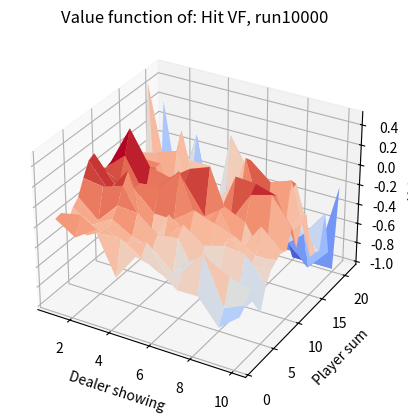

Source code (Python): (Note: this script raises an exception after producing the figure.)
import random
import numpy as np
import matplotlib
import matplotlib.pyplot as plt
import matplotlib.animation as animation
from mpl_toolkits.mplot3d import Axes3D
from matplotlib import cm

def plot_best_action(Q_s_a, action, title):
    fig = plt.figure()
    ax = fig.add_subplot(111, projection='3d')
    x = np.arange(1, 11)
    y = np.arange(1, 22)
    x, y = np.meshgrid(x, y)
    
    z = np.zeros((21,10))
    for i in range(len(Q_s_a)):
        for j in range(len(Q_s_a[i])):
            z[i][j]=Q_s_a[i][j][action]
            
    
    ax.plot_surface(x, y, z, cmap=cm.coolwarm)
    ax.set_xlabel('Dealer showing')
    ax.set_ylabel('Player sum')
    ax.set_zlabel('Value')
    ax.set_title('Value function of: ' + title)
    
    fig.savefig(str('images/' + title + '.png'))
    
class cards():
    def __init__(self):
        self.numbers =[]
        self.colours =[]
        self.sum = 0
        
    def initial_deal(self):
        #deal 
        number = int(random.uniform(1, 11))
        
        card="black"
        self.numbers.append(number)
        self.colours.append(card)
        
        self.calc_sum()
        return 
    
    def deal(self):
        #deal 
        number = int(random.uniform(1, 11))
        colour = int(random.uniform(0, 3))
        
        if colour == 0:
            card = "red"
        else:
            card = "black"
        
        self.numbers.append(number)
        self.colours.append(card)
        
        self.calc_sum()
        return

    def calc_sum(self):
        #sum the card numbers, black cards get added, red cards get subtracted
        self.sum=0
        for i in range(len(self.numbers)):
            if self.colours[i] == "black":
                self.sum += self.numbers[i]
            else:
                self.sum -= self.numbers[i]
        
class game():
    def __init__(self):
        #State consists of dealers first card, my cards sum    
        self.state = []
        self.reward=0
        self.terminate=False
        
        self.myCards= cards()
        self.dealerCards = cards()
        self.myCards.initial_deal()
        self.dealerCards.initial_deal()
        
        
        while self.terminate==False:
            self.action()
        
        self.finish()
    def update(self,action):
        self.state.append([self.myCards.sum, self.dealerCards.numbers[0], action])
        
        return
    
    
    def action(self):
        
        
        #
        # action = int(input("What is your next move? Hit(0) or Stick(1)"))
        action = agent.choose_action([self.myCards.sum, self.dealerCards.numbers[0]])
                
        self.update(action)
        self.step(action)

        return
    
    def step(self, action):
    #game environment
    #decide dealers next move and next state for game0
    
    #action
        if action==0:
            self.myCards.deal()
            if self.myCards.sum>21 or self.myCards.sum<1:
                self.terminate=True
                self.reward=-1
                
                return
        else:
            while 0<self.dealerCards.sum<17:
                self.dealerCards.deal()
                
        if self.dealerCards.sum>21 or self.dealerCards.sum<1:
            self.terminate=True
            self.reward=1
            return
            #Calculate reward

        #Calculate reward 
        if self.dealerCards.sum>=17:
            self.terminate=True
            if  self.myCards.sum>self.dealerCards.sum:
                self.reward=1
            elif self.myCards.sum==self.dealerCards.sum:
                self.reward=0
            else:
                self.reward=-1
        return 
    def finish(self):
        print("States are: ", self.state)
        print("Reward is: ", self.reward)
        return
    
class monte_carlo():
    def __init__(self):
        
        #For the following: rows are dealers first card, columns are sum of players cards, element 0 is hit, 1 is stick
        self.N_s=np.zeros((21,10))  # Number of times state has been visited
        self.Q_s_a=np.zeros((21,10,2)) # Value of each action in each state
        self.N_s_a=np.zeros((21,10,2)) # Number of times action has been taken in each state
        
        
        self.policy="epsilon_greedy"
        
        return
    def choose_action(self,state):
        
        #Choose action based on policy
        if self.policy=="greedy":
            return self.greedy(state)
        elif self.policy=="epsilon_greedy":
            return self.epsilon_greedy(state)
        
        return 
    
    def calc_epsilon(self, no_visits):
        
        #Calculate the epsilon value - dictates the exploration
        #epsilon=100/(100+N(s))
        self.epsilon=100/(100+no_visits)
        return
    
    def greedy(self,state):
        
        #Get action values
        action_values=self.Q_s_a[state[0]-1][state[1]-1]
        
        #Choose action with highest action value
        if action_values[0]==action_values[1]: #If both actions have the same value, choose randomly
            action=random.randint(0, 1)
        else:
            action=np.argmax(action_values)
        print("Action is: ", action)
        return action
    
    def epsilon_greedy(self,state):
        #Choose action with highest value
        action=np.argmax(self.Q_s_a[state[0]-1][state[1]-1])
        self.calc_epsilon(self.N_s[state[0]-1][state[1]-1])
        #Choose random action with probability epsilon
        if random.uniform(0, 1)<self.epsilon:
            action=random.randint(0, 1)
        
        return action
    def end_episode(self):
        
        for state in thisGame.state:
            
            #Get state and action values
            # p_sum=state[0]
            # d_card=state[1]
            # action=state[2]
            [p_sum, d_card, action]=state
                        
            #Update number of times action has been taken
            if action==0:
                self.update_value(p_sum,d_card,0)
            else:
                self.update_value(p_sum,d_card,1)
            
            
        return    

        
    def update_value(self,p_sum,d_card,action):
        
        #increment times in state
        self.N_s[p_sum-1][d_card-1]+=1
        #increment times action selected
        self.N_s_a[p_sum-1][d_card-1][action]+=1
        
        #a_t=1/N(s_t,a_t)
        step_size=1/self.N_s_a[p_sum-1][d_card-1][action]

        #V(S_t_a)<-V(S_t_a)+1/N(S_t)*(G_t-V(S_t_a))
        self.Q_s_a[p_sum-1][d_card-1][action]=self.Q_s_a[p_sum-1][d_card-1][action]+step_size*(thisGame.reward-self.Q_s_a[p_sum-1][d_card-1][action])
        
        
        
        return
        

agent= monte_carlo()
for i in range(10):
    for j in range(10000):
        thisGame= game()
        agent.end_episode()

    hit_title='Hit VF, ' +'run' +str((i+1)*10000)
    stick_title='Stick VF, ' +'run' +str((i+1)*10000)
    plot_best_action(agent.Q_s_a,0,hit_title)
    plot_best_action(agent.Q_s_a,1,stick_title)



np.save("Q_s_a", agent.Q_s_a)
np.save("N_s", agent.N_s)
np.save("N_s_a", agent.N_s_a)



#next state is dealers first card plus the sum of the players cards
